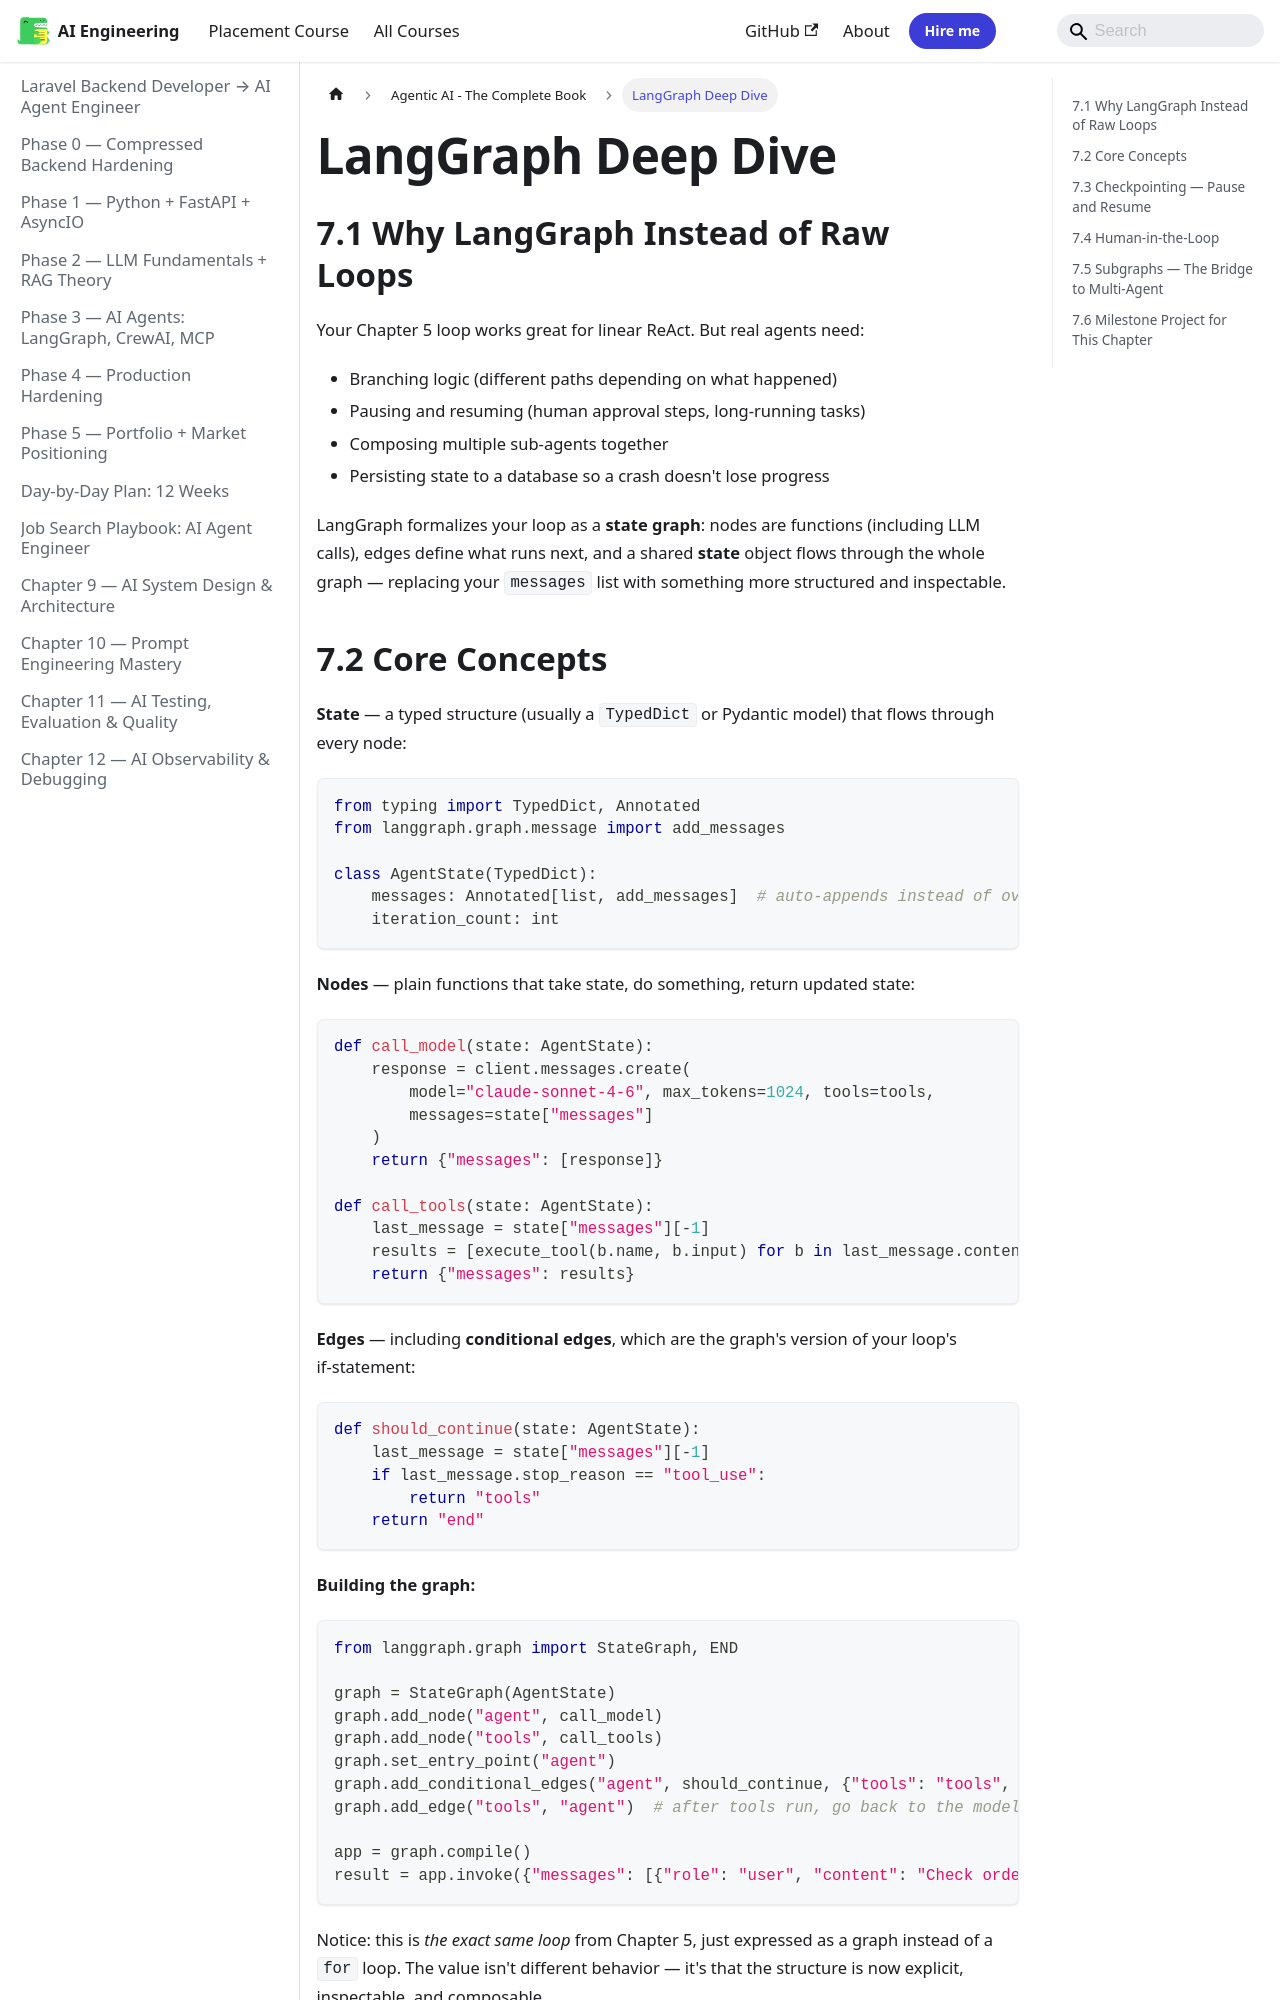

repository: Raushan666java/ai-engineering-journey · page: ai-agent-engineer/agentic-ai-book/07-langgraph-deep-dive/index.html · generator: mkdocs

---
description: "LangGraph formalizes your loop as a state graph: nodes are functions (including LLM calls), edges define what runs next, and a shared state object flows"
---
## 7.1 Why LangGraph Instead of Raw Loops

Your Chapter 5 loop works great for linear ReAct. But real agents need:
- Branching logic (different paths depending on what happened)
- Pausing and resuming (human approval steps, long-running tasks)
- Composing multiple sub-agents together
- Persisting state to a database so a crash doesn't lose progress

LangGraph formalizes your loop as a **state graph**: nodes are functions (including LLM calls), edges define what runs next, and a shared **state** object flows through the whole graph — replacing your `messages` list with something more structured and inspectable.
